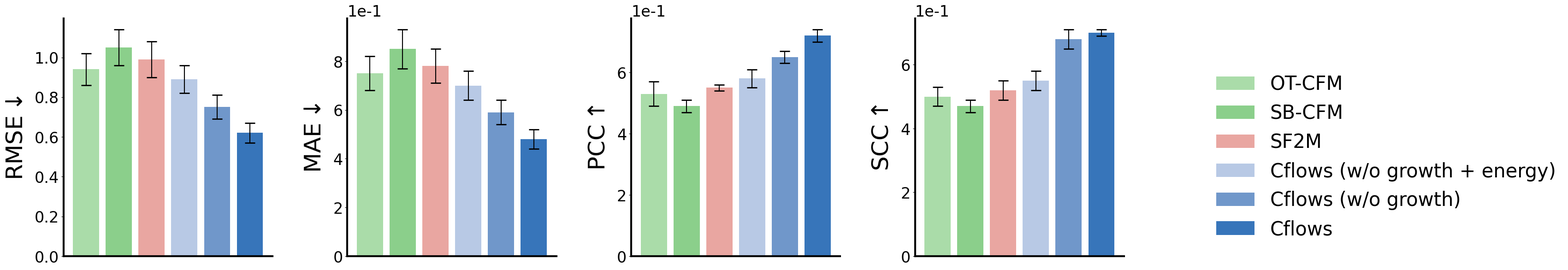

This figure's Python source:
import os
import numpy as np
from matplotlib import pyplot as plt


data_comparison_Ablation = {
    'methods': [r'OT-CFM', r'SB-CFM', r'SF2M', r'Cflows (w/o growth + energy)', r'Cflows (w/o growth)', r'Cflows'],
    'colors': ['#AADCA9', '#8BCF8B', '#E9A6A1', '#B8C9E5', '#7097CA', '#3775BA'],
    'metrics': [r'RMSE$\downarrow$', r'MAE$\downarrow$', r'PCC$\uparrow$', r'SCC$\uparrow$'],
    'mean': {
        r'RMSE$\downarrow$': np.array([0.94, 1.05, 0.99, 0.89, 0.75, 0.62]),
        r'MAE$\downarrow$': np.array([0.75, 0.85, 0.78, 0.70, 0.59, 0.48]),
        r'PCC$\uparrow$': np.array([0.53, 0.49, 0.55, 0.58, 0.65, 0.72]),
        r'SCC$\uparrow$': np.array([0.50, 0.47, 0.52, 0.55, 0.68, 0.70]),
    },
    'std': {
        r'RMSE$\downarrow$': np.array([0.08, 0.09, 0.09, 0.07, 0.06, 0.05]),
        r'MAE$\downarrow$': np.array([0.07, 0.08, 0.07, 0.06, 0.05, 0.04]),
        r'PCC$\uparrow$': np.array([0.04, 0.02, 0.01, 0.03, 0.02, 0.02]),
        r'SCC$\uparrow$': np.array([0.03, 0.02, 0.03, 0.03, 0.03, 0.01]),
    },
}


if __name__ == '__main__':
    plt.rcParams['font.family'] = ['Arial', 'DejaVu Sans']
    plt.rcParams['font.size'] = 24
    plt.rcParams['axes.spines.right'] = False
    plt.rcParams['axes.spines.top'] = False
    plt.rcParams['axes.linewidth'] = 3

    fig = plt.figure(figsize=(35, 7))

    num_methods = len(data_comparison_Ablation['methods'])
    for metric_idx, metric_name in enumerate(data_comparison_Ablation['metrics']):
        ax = fig.add_subplot(1, 5, metric_idx + 1)

        ax.bar(
            np.arange(num_methods),
            data_comparison_Ablation['mean'][metric_name],
            yerr=data_comparison_Ablation['std'][metric_name],
            capsize=8,
            error_kw={'capthick': 2},
            color=data_comparison_Ablation['colors'],
            label=data_comparison_Ablation['methods'],
        )

        if metric_idx == 0:
            handles, labels = ax.get_legend_handles_labels()

        ax.set_xticks([])
        ax.set_ylabel(data_comparison_Ablation['metrics'][metric_idx], fontsize=36, labelpad=12)
        ax.ticklabel_format(axis='y', style='sci', scilimits=(0, 0))

    ax = fig.add_subplot(1, 5, 5)
    ax.legend(handles, labels, fontsize=30, loc='lower left', frameon=False)
    ax.set_axis_off()

    fig.tight_layout(pad=2)

    os.makedirs('./figures/', exist_ok=True)
    fig.savefig('./figures/figX_comparison_Ablation.png', dpi=300)
    fig.savefig('./figures/figX_comparison_Ablation.pdf', dpi=300)
    plt.close(fig)
